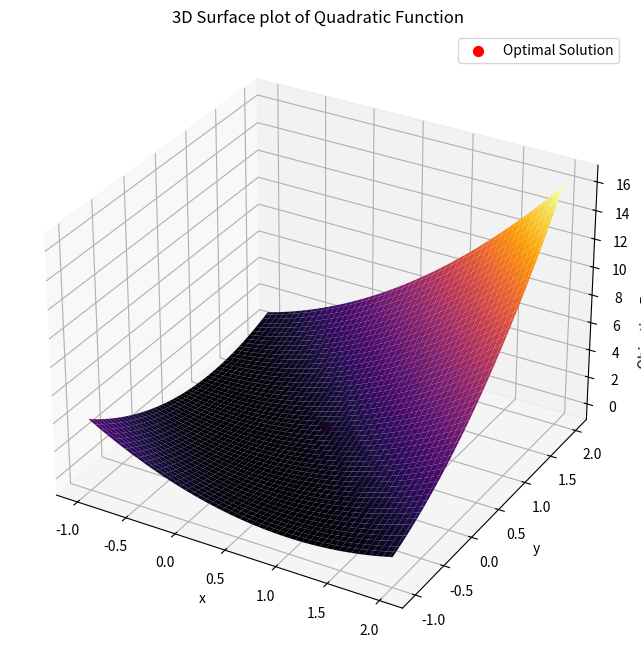

The matplotlib source for this figure:
# Quadratic Programming Problem
# A quadratic function with linear constraints demonstrates how to handle constraints in optimization.
# Problem Statement : Minimize a quadratic function subject to linear constraints
# Objective Function : f(x, y) = x**2 + 2xy + y**2
# Constraints : x + y >= 1  &  x - y >= 0

import numpy as np
import matplotlib.pyplot as plt
from scipy.optimize import minimize, LinearConstraint
from mpl_toolkits.mplot3d import Axes3D\


# Objective function
def quadratic_function(vars):
    x, y = vars
    return x**2 + 2*x*y + y**2

# Constarints
def constraint1(vars):
    x, y = vars
    return x + y - 1

def constraint2(vars):
    x, y = vars
    return x - y

# define constraints
constraints = [
    {'type': 'ineq', 'fun': constraint1},
    {'type': 'ineq', 'fun': constraint2}
]

# Initial guess
initial_guess = [0, 0]

# Perform the optimization
result = minimize(quadratic_function, initial_guess, constraints=constraints)

# Extract results
x_opt, y_opt = result.x
optimal_value = quadratic_function(result.x)

# Print results
print(f"Optimal value of x: {x_opt}")
print(f"Optimal value of y: {y_opt}")
print(f"Minimum value of Quadratic function: {optimal_value}")

# Plotting
x = np.linspace(-1, 2, 100)
y = np.linspace(-1, 2, 100)
X, Y = np.meshgrid(x, y)
Z = quadratic_function([X, Y])

# 3D Surface Plot
fig = plt.figure(figsize=(14, 8))
ax = fig.add_subplot(111, projection='3d')
ax.plot_surface(X, Y, Z, cmap='inferno', edgecolor='none')
ax.scatter(x_opt, y_opt, optimal_value, color='red', s=50, label='Optimal Solution')
ax.set_xlabel('x')
ax.set_ylabel('y')
ax.set_zlabel('Objective Function Value')
ax.set_title('3D Surface plot of Quadratic Function')
ax.legend()

plt.show()